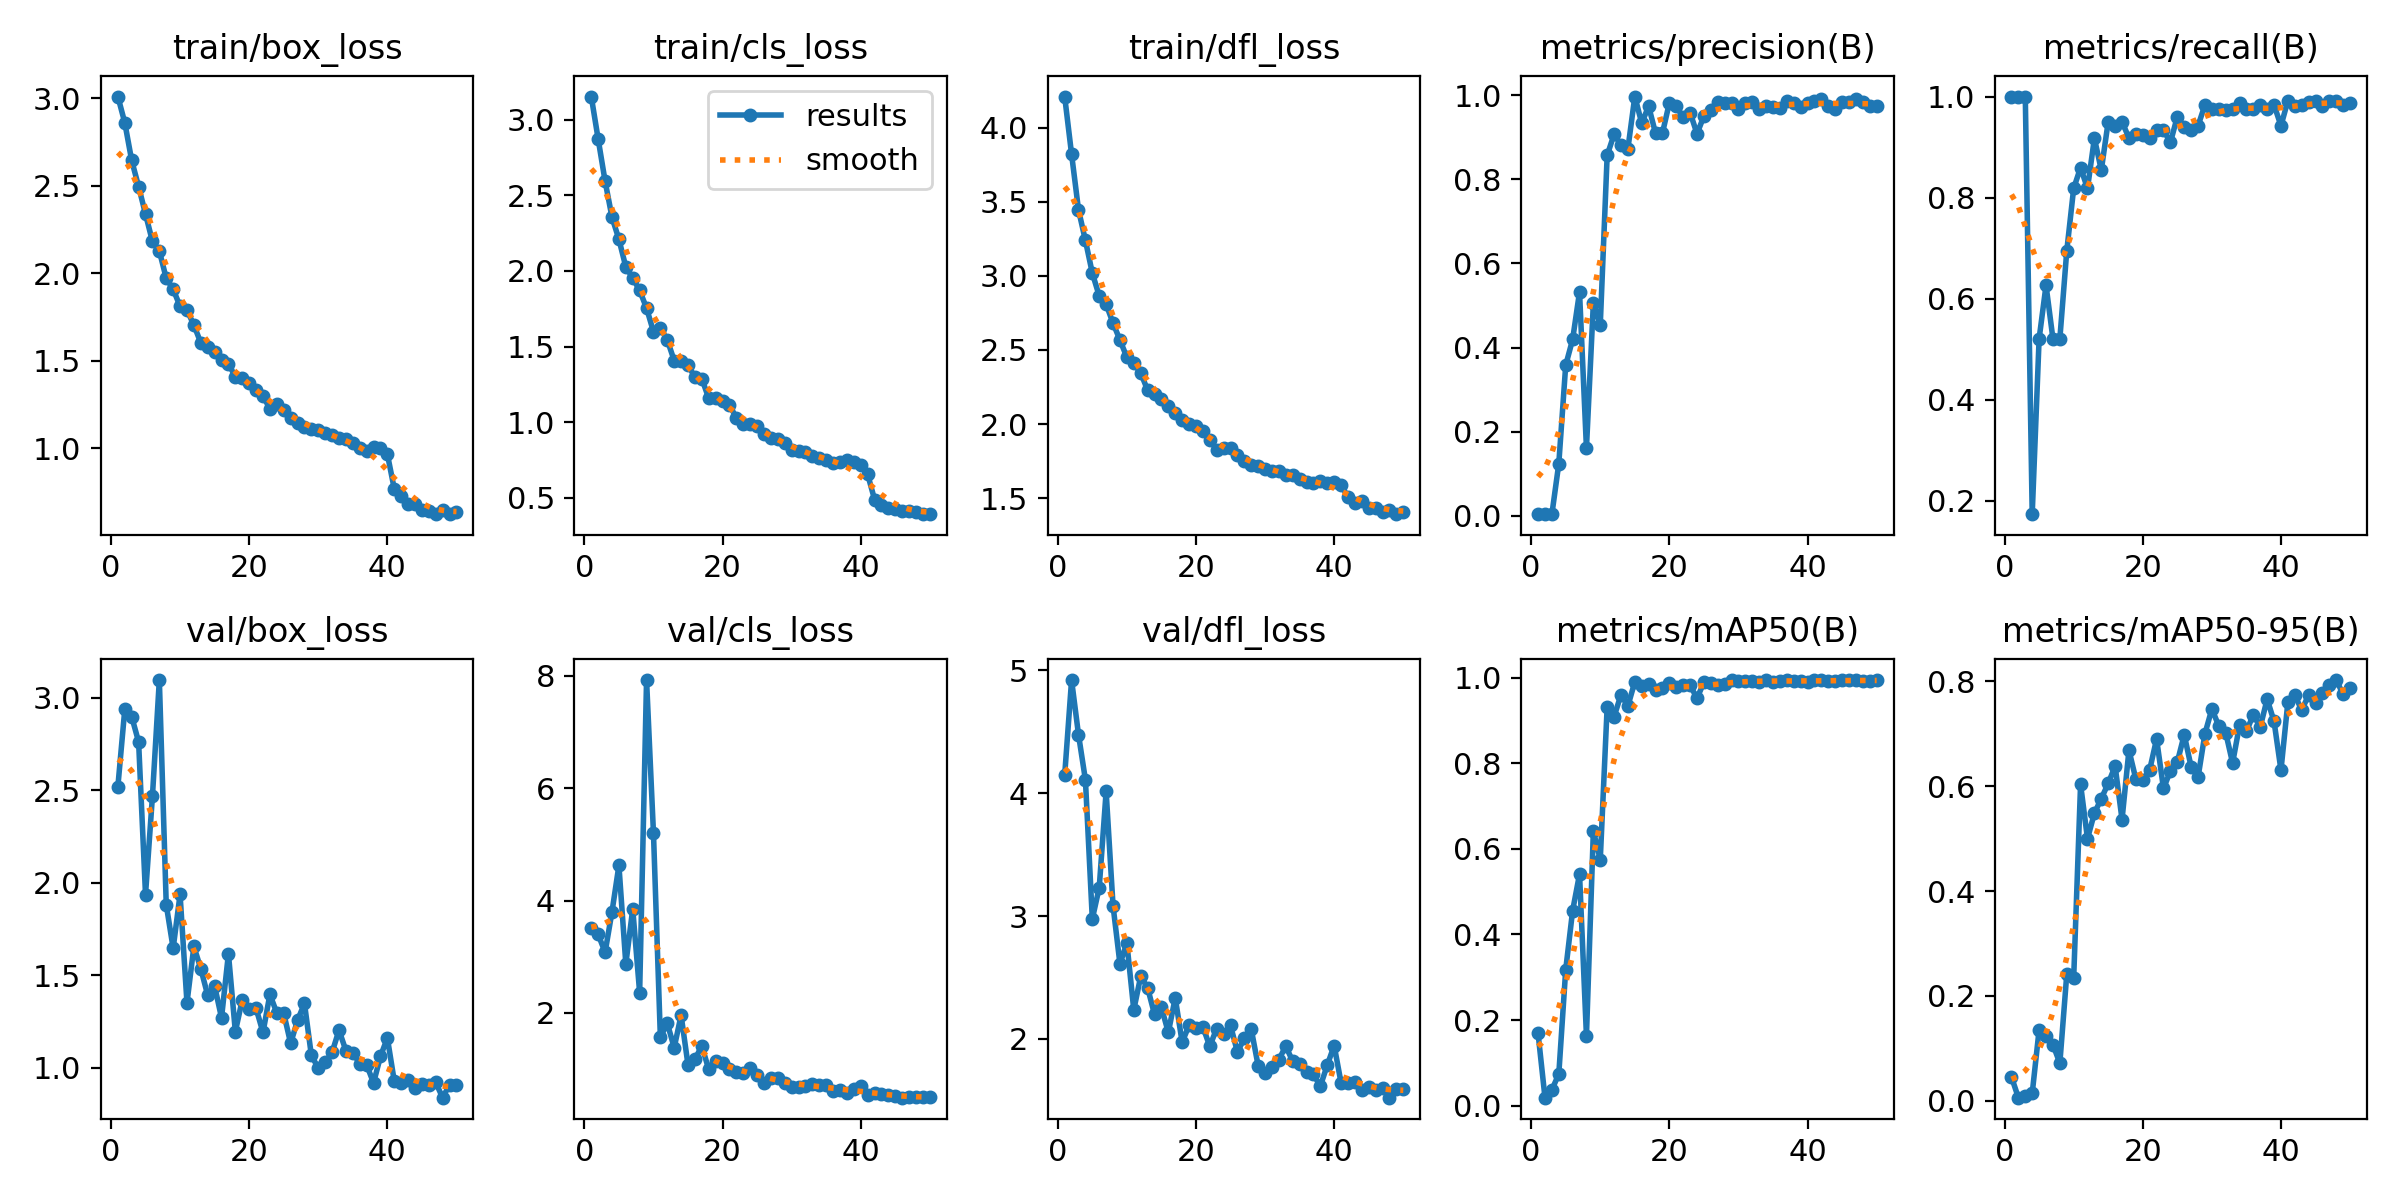

Data behind this chart, as committed beside it:
epoch, train/box_loss, train/cls_loss, train/dfl_loss, metrics/precision(B), metrics/recall(B), metrics/mAP50(B), metrics/mAP50-95(B), val/box_loss, val/cls_loss, val/dfl_loss, lr/pg0, lr/pg1, lr/pg2
1, 3.011, 3.154, 4.209, 0.00336, 1, 0.1686, 0.04552, 2.521, 3.507, 4.146, 0.00058, 0.00058, 0.00058
2, 2.861, 2.872, 3.821, 0.00336, 1, 0.01848, 0.00601, 2.939, 3.399, 4.922, 0.001157, 0.001157, 0.001157
3, 2.646, 2.594, 3.446, 0.00336, 1, 0.0368, 0.00925, 2.899, 3.08, 4.477, 0.00171, 0.00171, 0.00171
4, 2.497, 2.355, 3.239, 0.1237, 0.1736, 0.074, 0.01415, 2.763, 3.803, 4.11, 0.001881, 0.001881, 0.001881
5, 2.339, 2.21, 3.019, 0.3581, 0.5207, 0.3177, 0.1355, 1.938, 4.627, 2.976, 0.001881, 0.001881, 0.001881
6, 2.183, 2.026, 2.864, 0.4192, 0.6263, 0.4556, 0.1239, 2.468, 2.872, 3.231, 0.001842, 0.001842, 0.001842
7, 2.129, 1.954, 2.808, 0.5322, 0.5207, 0.5409, 0.1072, 3.097, 3.851, 4.014, 0.001802, 0.001802, 0.001802
8, 1.972, 1.871, 2.681, 0.1607, 0.5207, 0.1629, 0.07186, 1.883, 2.363, 3.083, 0.001762, 0.001762, 0.001762
9, 1.91, 1.754, 2.567, 0.5051, 0.6942, 0.6415, 0.241, 1.647, 7.928, 2.61, 0.001723, 0.001723, 0.001723
10, 1.812, 1.598, 2.451, 0.4539, 0.8182, 0.5748, 0.2334, 1.938, 5.202, 2.78, 0.001683, 0.001683, 0.001683
11, 1.79, 1.624, 2.41, 0.8576, 0.8595, 0.9326, 0.6036, 1.352, 1.566, 2.236, 0.001644, 0.001644, 0.001644
12, 1.705, 1.544, 2.346, 0.9074, 0.8182, 0.9089, 0.5, 1.657, 1.817, 2.508, 0.001604, 0.001604, 0.001604
13, 1.604, 1.407, 2.229, 0.8817, 0.9174, 0.9604, 0.5486, 1.536, 1.383, 2.416, 0.001564, 0.001564, 0.001564
14, 1.579, 1.403, 2.203, 0.8733, 0.8545, 0.9341, 0.5765, 1.393, 1.96, 2.199, 0.001525, 0.001525, 0.001525
15, 1.551, 1.378, 2.17, 0.9974, 0.9504, 0.9905, 0.6054, 1.443, 1.074, 2.256, 0.001485, 0.001485, 0.001485
16, 1.505, 1.297, 2.12, 0.9342, 0.9422, 0.9806, 0.6386, 1.271, 1.177, 2.052, 0.001446, 0.001446, 0.001446
17, 1.485, 1.288, 2.074, 0.9744, 0.9504, 0.9855, 0.5365, 1.617, 1.412, 2.333, 0.001406, 0.001406, 0.001406
18, 1.409, 1.157, 2.029, 0.9099, 0.9177, 0.9708, 0.6688, 1.196, 0.9934, 1.972, 0.001366, 0.001366, 0.001366
19, 1.4, 1.161, 2.003, 0.9105, 0.925, 0.9767, 0.6136, 1.369, 1.138, 2.11, 0.001327, 0.001327, 0.001327
20, 1.376, 1.143, 1.987, 0.9824, 0.9238, 0.9873, 0.6116, 1.318, 1.112, 2.086, 0.001287, 0.001287, 0.001287
21, 1.333, 1.112, 1.954, 0.9737, 0.9182, 0.9792, 0.6314, 1.323, 1.002, 2.096, 0.001248, 0.001248, 0.001248
22, 1.299, 1.03, 1.895, 0.9479, 0.9339, 0.9822, 0.6902, 1.192, 0.9492, 1.939, 0.001208, 0.001208, 0.001208
23, 1.227, 0.9845, 1.826, 0.9593, 0.9339, 0.9822, 0.5959, 1.397, 0.9381, 2.083, 0.001168, 0.001168, 0.001168
24, 1.253, 0.9865, 1.837, 0.9088, 0.9091, 0.9523, 0.6291, 1.298, 1.026, 2.039, 0.001129, 0.001129, 0.001129
25, 1.221, 0.974, 1.839, 0.9509, 0.9602, 0.9893, 0.6462, 1.296, 0.9011, 2.108, 0.001089, 0.001089, 0.001089
26, 1.175, 0.9233, 1.794, 0.966, 0.9392, 0.9875, 0.6983, 1.134, 0.7615, 1.892, 0.00105, 0.00105, 0.00105
27, 1.145, 0.8927, 1.754, 0.9845, 0.9339, 0.9833, 0.6369, 1.257, 0.8479, 2.005, 0.00101, 0.00101, 0.00101
28, 1.124, 0.891, 1.725, 0.9832, 0.9422, 0.9854, 0.617, 1.35, 0.8443, 2.079, 0.0009704, 0.0009704, 0.0009704
29, 1.111, 0.8646, 1.718, 0.983, 0.9835, 0.9944, 0.7003, 1.069, 0.7591, 1.78, 0.0009308, 0.0009308, 0.0009308
30, 1.105, 0.816, 1.695, 0.9672, 0.9752, 0.9925, 0.7475, 0.9994, 0.6901, 1.724, 0.0008912, 0.0008912, 0.0008912
31, 1.086, 0.8093, 1.685, 0.9829, 0.9752, 0.9933, 0.7151, 1.032, 0.6818, 1.769, 0.0008516, 0.0008516, 0.0008516
32, 1.079, 0.801, 1.683, 0.9833, 0.9731, 0.9919, 0.7025, 1.084, 0.6953, 1.831, 0.000812, 0.000812, 0.000812
33, 1.059, 0.7771, 1.659, 0.9668, 0.9752, 0.9895, 0.6442, 1.205, 0.7432, 1.94, 0.0007724, 0.0007724, 0.0007724
34, 1.054, 0.7604, 1.658, 0.9755, 0.9869, 0.9945, 0.7164, 1.094, 0.7085, 1.816, 0.0007328, 0.0007328, 0.0007328
35, 1.03, 0.7508, 1.633, 0.9717, 0.9752, 0.9908, 0.7046, 1.083, 0.7247, 1.792, 0.0006932, 0.0006932, 0.0006932
36, 1.003, 0.732, 1.608, 0.9701, 0.9752, 0.9926, 0.7366, 1.023, 0.6149, 1.728, 0.0006536, 0.0006536, 0.0006536
37, 0.9881, 0.7388, 1.602, 0.9873, 0.9835, 0.9938, 0.7129, 1.017, 0.6233, 1.709, 0.000614, 0.000614, 0.000614
38, 1.011, 0.7465, 1.618, 0.981, 0.9752, 0.9935, 0.7662, 0.9191, 0.575, 1.614, 0.0005744, 0.0005744, 0.0005744
39, 1.001, 0.7341, 1.602, 0.9715, 0.9835, 0.9928, 0.7237, 1.062, 0.6482, 1.786, 0.0005348, 0.0005348, 0.0005348
40, 0.9675, 0.7191, 1.61, 0.9831, 0.9422, 0.9892, 0.6307, 1.162, 0.6975, 1.945, 0.0004952, 0.0004952, 0.0004952
41, 0.7688, 0.6543, 1.587, 0.9878, 0.9917, 0.9942, 0.7605, 0.9288, 0.5434, 1.641, 0.0004556, 0.0004556, 0.0004556
42, 0.7253, 0.4876, 1.51, 0.9917, 0.9822, 0.9937, 0.7737, 0.9208, 0.5668, 1.637, 0.000416, 0.000416, 0.000416
43, 0.6849, 0.4543, 1.468, 0.9749, 0.9835, 0.9933, 0.7454, 0.9359, 0.5581, 1.647, 0.0003764, 0.0003764, 0.0003764
44, 0.6807, 0.4344, 1.481, 0.9677, 0.9896, 0.9913, 0.7738, 0.893, 0.5366, 1.585, 0.0003368, 0.0003368, 0.0003368
45, 0.6475, 0.4264, 1.434, 0.9835, 0.9917, 0.9942, 0.7581, 0.9157, 0.5184, 1.61, 0.0002972, 0.0002972, 0.0002972
46, 0.6424, 0.4155, 1.431, 0.9834, 0.9818, 0.9942, 0.777, 0.9107, 0.4916, 1.585, 0.0002576, 0.0002576, 0.0002576
47, 0.6279, 0.4123, 1.404, 0.9915, 0.9917, 0.9947, 0.7924, 0.9217, 0.5103, 1.6, 0.000218, 0.000218, 0.000218
48, 0.649, 0.4083, 1.421, 0.9836, 0.9911, 0.9934, 0.8026, 0.8396, 0.4952, 1.52, 0.0001784, 0.0001784, 0.0001784
49, 0.6243, 0.3913, 1.392, 0.974, 0.9835, 0.9928, 0.7753, 0.9099, 0.4996, 1.589, 0.0001388, 0.0001388, 0.0001388
50, 0.6392, 0.3947, 1.408, 0.9755, 0.9871, 0.9942, 0.7867, 0.9097, 0.502, 1.594, 9.92e-05, 9.92e-05, 9.92e-05
